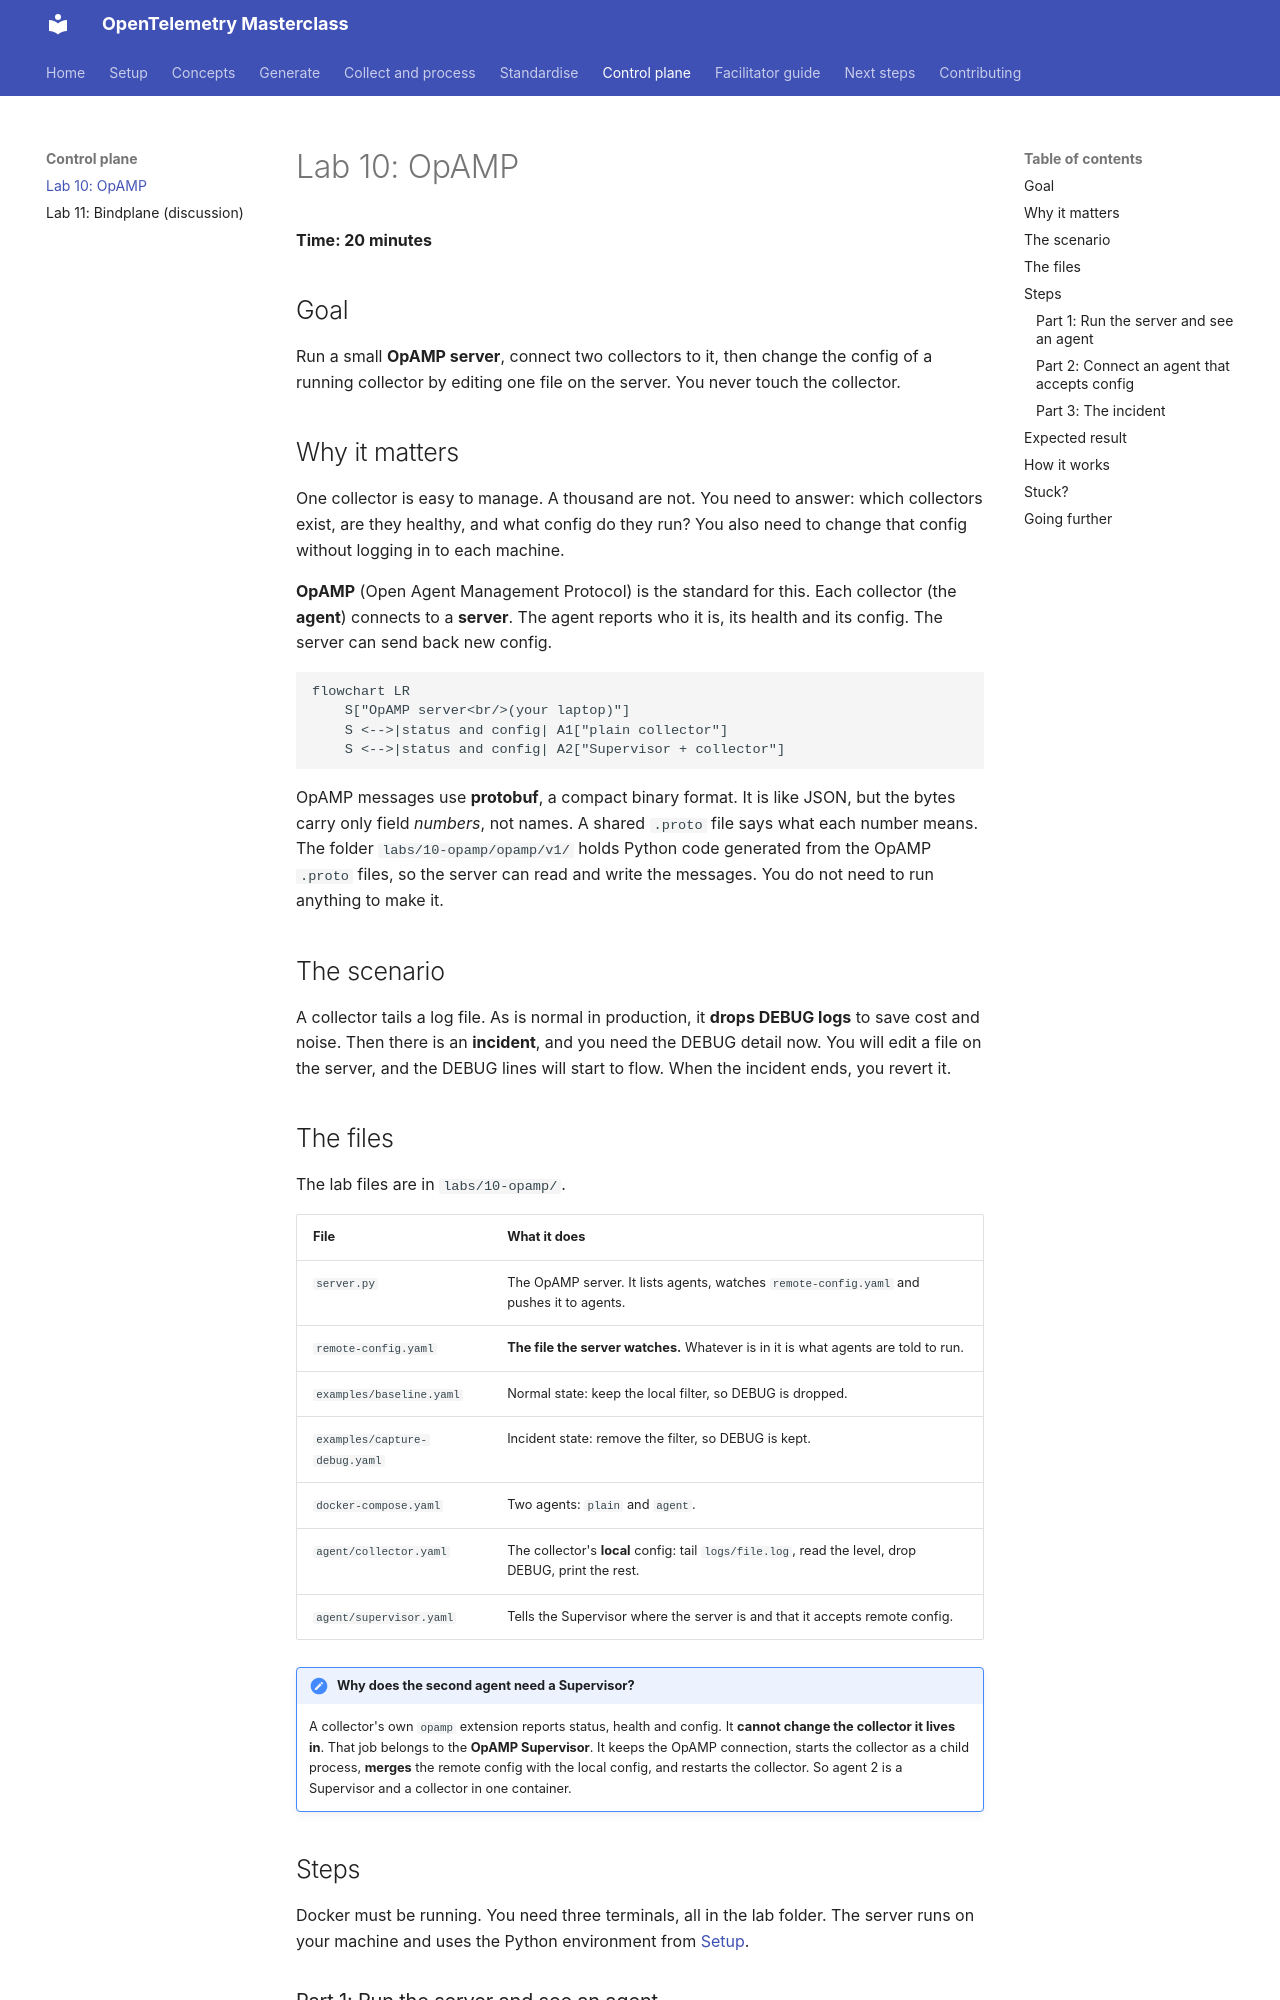

repository: agardnerIT/otel-masterclass · page: labs/10-opamp/index.html · generator: mkdocs

# Lab 10: OpAMP

**Time: 20 minutes**

## Goal

Run a small **OpAMP server**, connect two collectors to it, then change the config of a running collector by editing one file on the server. You never touch the collector.

## Why it matters

One collector is easy to manage. A thousand are not. You need to answer: which collectors exist, are they healthy, and what config do they run? You also need to change that config without logging in to each machine.

**OpAMP** (Open Agent Management Protocol) is the standard for this. Each collector (the **agent**) connects to a **server**. The agent reports who it is, its health and its config. The server can send back new config.

```mermaid
flowchart LR
    S["OpAMP server<br/>(your laptop)"]
    S <-->|status and config| A1["plain collector"]
    S <-->|status and config| A2["Supervisor + collector"]
```

OpAMP messages use **protobuf**, a compact binary format. It is like JSON, but the bytes carry only field *numbers*, not names. A shared `.proto` file says what each number means. The folder `labs/10-opamp/opamp/v1/` holds Python code generated from the OpAMP `.proto` files, so the server can read and write the messages. You do not need to run anything to make it.

## The scenario

A collector tails a log file. As is normal in production, it **drops DEBUG logs** to save cost and noise. Then there is an **incident**, and you need the DEBUG detail now. You will edit a file on the server, and the DEBUG lines will start to flow. When the incident ends, you revert it.

## The files

The lab files are in `labs/10-opamp/`.

| File | What it does |
|---|---|
| `server.py` | The OpAMP server. It lists agents, watches `remote-config.yaml` and pushes it to agents. |
| `remote-config.yaml` | **The file the server watches.** Whatever is in it is what agents are told to run. |
| `examples/baseline.yaml` | Normal state: keep the local filter, so DEBUG is dropped. |
| `examples/capture-debug.yaml` | Incident state: remove the filter, so DEBUG is kept. |
| `docker-compose.yaml` | Two agents: `plain` and `agent`. |
| `agent/collector.yaml` | The collector's **local** config: tail `logs/file.log`, read the level, drop DEBUG, print the rest. |
| `agent/supervisor.yaml` | Tells the Supervisor where the server is and that it accepts remote config. |

!!! note "Why does the second agent need a Supervisor?"
    A collector's own `opamp` extension reports status, health and config. It **cannot change the collector it lives in**. That job belongs to the **OpAMP Supervisor**. It keeps the OpAMP connection, starts the collector as a child process, **merges** the remote config with the local config, and restarts the collector. So agent 2 is a Supervisor and a collector in one container.

## Steps

Docker must be running. You need three terminals, all in the lab folder. The server runs on your machine and uses the Python environment from [Setup](../setup.md#4-python-environment).
